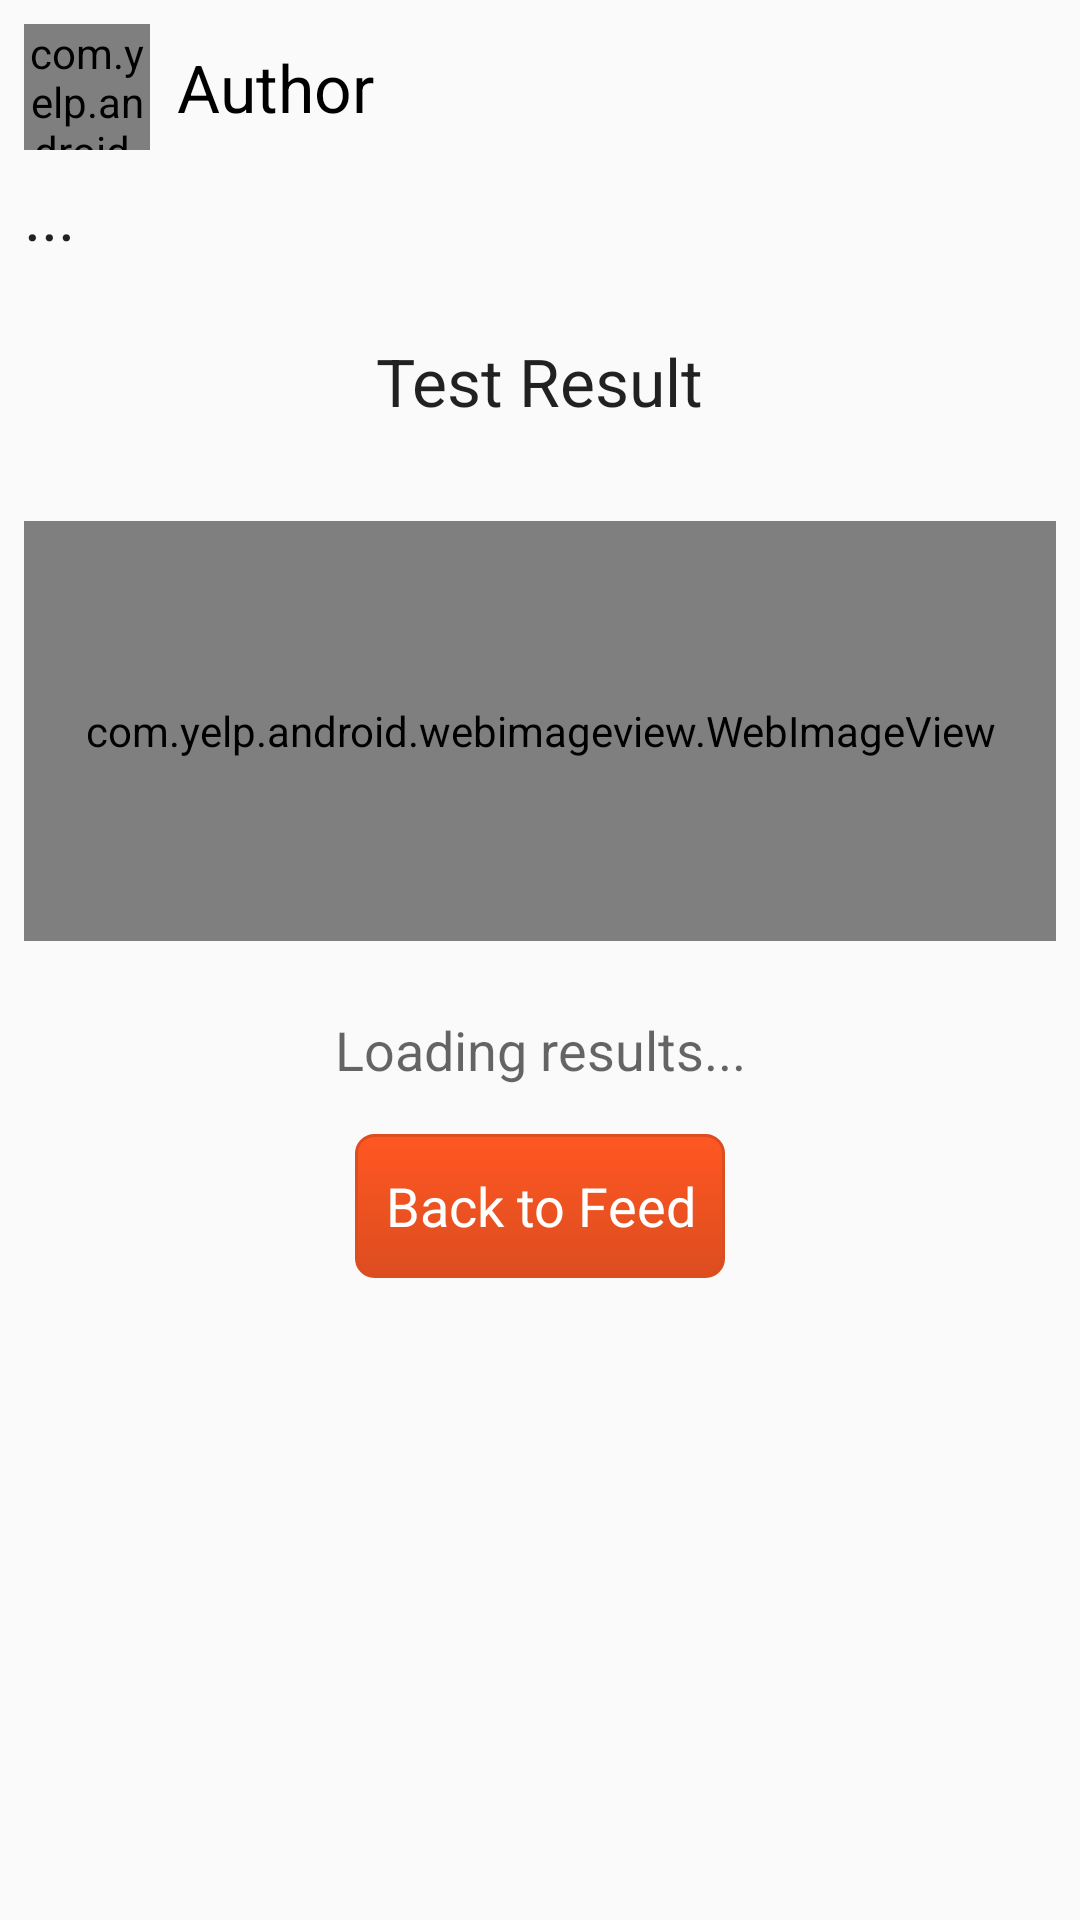

Android layout source for this screen:
<!-- AndroidManifest.xml: application theme AppTheme -->
<!-- res/layout/activity_result.xml -->
<RelativeLayout xmlns:android="http://schemas.android.com/apk/res/android"
    xmlns:tools="http://schemas.android.com/tools" android:layout_width="match_parent"
    android:layout_height="match_parent" android:paddingLeft="@dimen/activity_horizontal_margin"
    android:paddingRight="@dimen/activity_horizontal_margin"
    android:paddingTop="@dimen/activity_vertical_margin"
    android:paddingBottom="@dimen/activity_vertical_margin"
    tools:context="com.example.rav.testingo.ResultActivity">

    <ScrollView
        android:layout_width="match_parent"
        android:layout_height="match_parent"
        android:id="@+id/scrollView"
        >
        <LinearLayout
            android:orientation="vertical"
            android:layout_width="fill_parent"
            android:layout_height="fill_parent"
            xmlns:yelp="http://schemas.android.com/apk/res-auto">

            <LinearLayout
                android:orientation="horizontal"
                android:layout_width="fill_parent"
                android:layout_height="fill_parent"
                android:paddingBottom="7dp">

                <com.yelp.android.webimageview.WebImageView
                    android:id="@+id/wivAvatar"
                    android:layout_height="@dimen/avatarHeightWidth"
                    android:layout_width="@dimen/avatarHeightWidth"
                    yelp:autoload="false"
                    yelp:loading="@drawable/image_placeholder"
                    yelp:image_priority="3" />

                <TextView
                    android:layout_width="wrap_content"
                    android:layout_height="wrap_content"
                    android:textAppearance="?android:attr/textAppearanceLarge"
                    android:text="Author"
                    android:id="@+id/tvAuthor"
                    android:layout_gravity="center_vertical"
                    android:textColor="#ff000000"
                    android:paddingLeft="9dp" />

            </LinearLayout>
            <LinearLayout
                android:orientation="horizontal"
                android:layout_width="fill_parent"
                android:layout_height="fill_parent">

                <TextView
                    android:layout_width="wrap_content"
                    android:layout_height="wrap_content"
                    android:textAppearance="?android:attr/textAppearanceLarge"
                    android:text="..."
                    android:id="@+id/tvTestName" />
            </LinearLayout>
            <LinearLayout
                android:orientation="vertical"

                android:layout_width="fill_parent"
                android:layout_height="wrap_content">

                <TextView
                    android:layout_width="wrap_content"
                    android:layout_height="wrap_content"
                    android:textAppearance="?android:attr/textAppearanceLarge"
                    android:text="Test Result"
                    android:id="@+id/tvResult"
                    android:layout_gravity="center_horizontal"
                    android:layout_marginTop="@dimen/Foto_top_margin"
                    android:layout_marginBottom="@dimen/marginLeft" />

                <com.yelp.android.webimageview.WebImageView
                    android:id="@+id/ivResult"
                    android:layout_height="@dimen/foto_height"
                    android:layout_width="match_parent"
                    yelp:autoload="false"
                    yelp:loading="@drawable/image_placeholder"
                    yelp:image_priority="3"

                    android:layout_marginTop="@dimen/marginLeft"
                    android:layout_marginBottom="@dimen/marginLeft" />

                <TextView
                    android:layout_width="fill_parent"
                    android:layout_height="wrap_content"
                    android:textAppearance="?android:attr/textAppearanceMedium"
                    android:text="Loading results..."
                    android:id="@+id/tvResultDetail"
                    android:textAlignment="center"
                    android:layout_margin="@dimen/ButtonPaddingLeft" />
            </LinearLayout>

            <Button
                android:layout_width="wrap_content"
                android:layout_height="wrap_content"
                android:text="@string/BTN_RESULT"
                android:id="@+id/toFeedButton"
                android:layout_gravity="center_horizontal"
                android:layout_margin="@dimen/ButtonPaddingLeft" />

        </LinearLayout>


    </ScrollView>
</RelativeLayout>
<!-- resources referenced by this layout -->
<resources>
  <dimen name="ButtonPaddingLeft">8dp</dimen>
  <dimen name="Foto_top_margin">26dp</dimen>
  <dimen name="activity_horizontal_margin">8dp</dimen>
  <dimen name="activity_vertical_margin">8dp</dimen>
  <dimen name="avatarHeightWidth">42dp</dimen>
  <dimen name="foto_height">140dp</dimen>
  <dimen name="marginLeft">16dp</dimen>
  <string name="BTN_RESULT">Back to Feed</string>
  <style name="AppTheme" parent="Theme.AppCompat.Light.DarkActionBar">
          <item name="android:listViewStyle">@style/CustomListView</item>
          <item name="android:buttonStyle">@style/Button</item>
          
  
      </style>
  <style name="CustomListView" parent="@android:style/Widget.ListView">
          <item name="android:background">@color/background_material_light</item>
          
      </style>
  <style name="Button" parent="android:style/Widget.Holo.Button">
          <item name="android:textColor">#ffffff</item>
          <item name="android:background">@drawable/background_button</item>
          <item name="android:listViewStyle">@style/CustomListView</item>
      </style>
  <!-- drawable background_button (drawable) -->
  <selector xmlns:android="http://schemas.android.com/apk/res/android">
  <item android:state_pressed="true" >
      <shape>
          <solid
              android:color="#ef4444" />
          <stroke
              android:width="1dp"
              android:color="#992f2f" />
          <corners
              android:radius="6dp" />
          <padding
              android:left="10dp"
              android:top="10dp"
              android:right="10dp"
              android:bottom="10dp" />
      </shape>
  </item>
  <item>
      <shape>
          <gradient
              android:startColor="@color/main_color"
              android:endColor="@color/main_color_dark"
              android:angle="270" />
          <stroke
              android:width="1dp"
              android:color="@color/main_color_dark" />
          <corners
              android:radius="6dp" />
          <padding
              android:left="10dp"
              android:top="10dp"
              android:right="10dp"
              android:bottom="10dp" />
      </shape>
  </item>
  </selector>
  <color name="main_color">#ff5722</color>
  <color name="main_color_dark">#dc4d20</color>
</resources>
